Photos from the image-classification dataset "proc" in the GitHub repository NandoG1/deep-learning-project. Its 38 classes are: apple apple scab, apple black rot, apple cedar apple rust, apple healthy, blueberry healthy, cherry including sour powdery mildew, cherry including sour healthy, corn (maize) cercospora leaf spot gray leaf spot, corn common rust, corn northern leaf blight, corn healthy, grape black rot, grape esca black measles, grape leaf blight (isariopsis leaf spot), grape healthy, orange huanglongbing citrus greening, peach bacterial spot, peach healthy, bell pepper bacterial spot, bell pepper healthy, potato early blight, potato late blight, potato healthy, raspberry healthy, soybean healthy, squash powdery mildew, strawberry leaf scorch, strawberry healthy, tomato bacterial spot, tomato early blight, tomato late blight, tomato leaf mold, tomato septoria leaf spot, tomato spider mites two spotted spider mite, tomato target spot, tomato yellow leaf curl virus, tomato mosaic virus, tomato healthy.

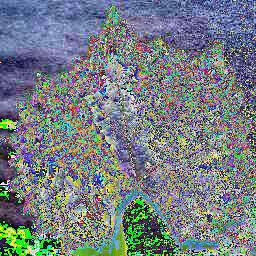
Label: grape esca black measles

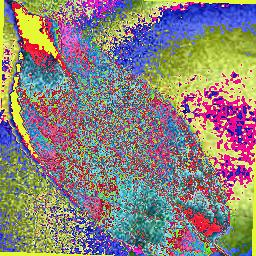
Label: apple healthy

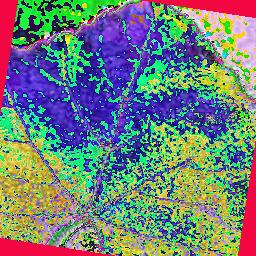
Label: grape healthy

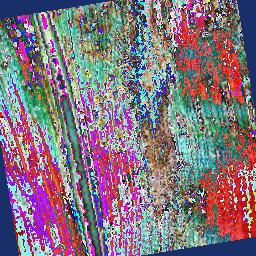
Label: corn northern leaf blight

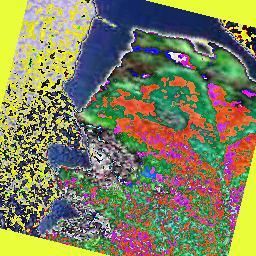
Label: tomato early blight

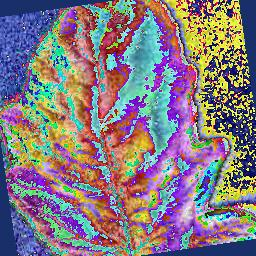
Label: tomato yellow leaf curl virus
